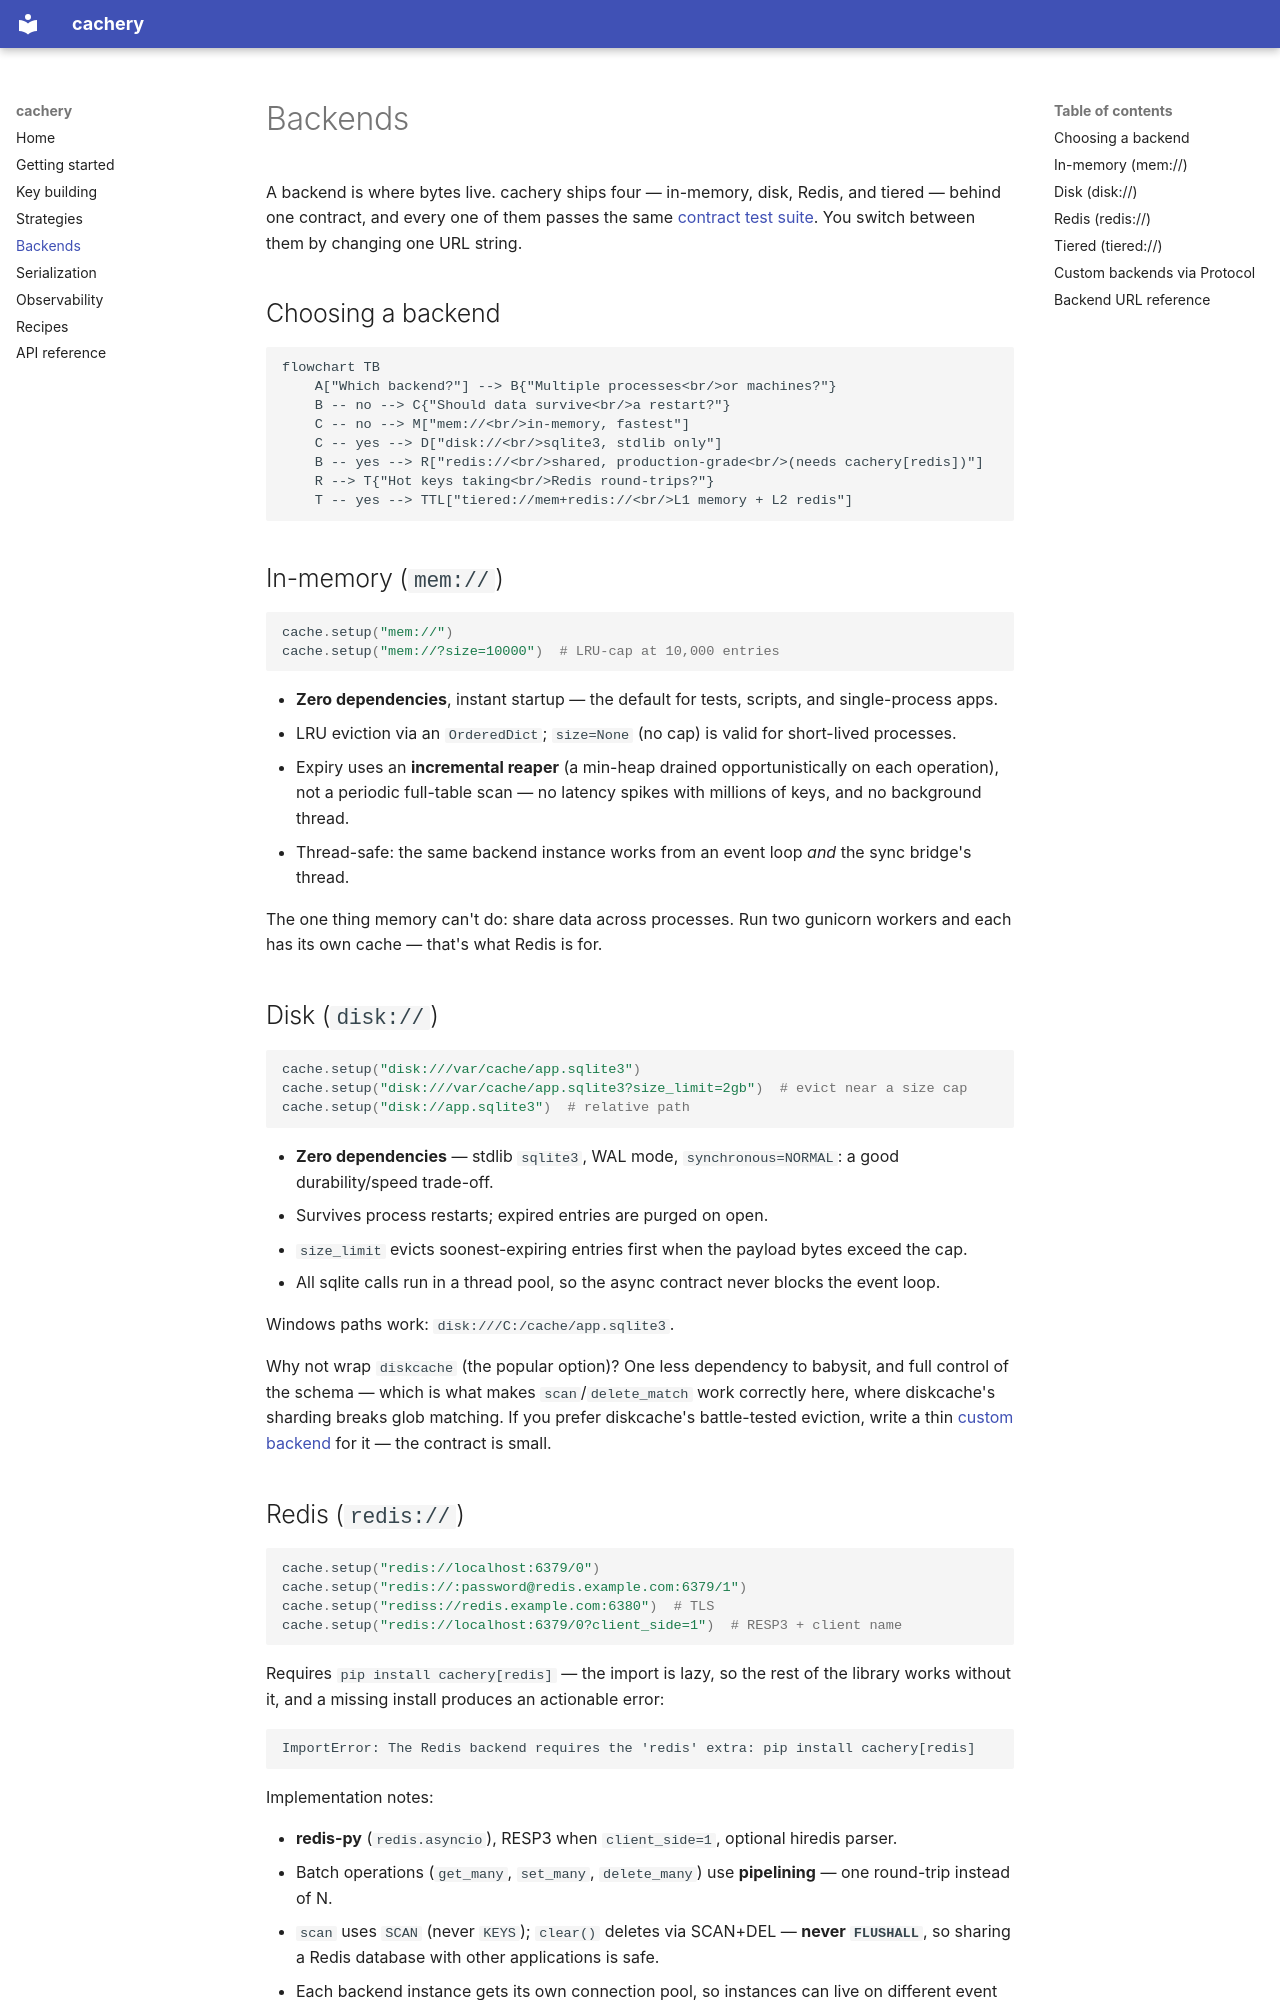

repository: seracoder/cachery · page: backends/index.html · generator: mkdocs

# Backends

A backend is where bytes live. cachery ships four — in-memory, disk, Redis, and tiered — behind one contract, and every one of them passes the same [contract test suite](https://github.com/seracoder/cachery/blob/main/tests/backends/test_backend_contract.py). You switch between them by changing one URL string.

## Choosing a backend

```mermaid
flowchart TB
    A["Which backend?"] --> B{"Multiple processes<br/>or machines?"}
    B -- no --> C{"Should data survive<br/>a restart?"}
    C -- no --> M["mem://<br/>in-memory, fastest"]
    C -- yes --> D["disk://<br/>sqlite3, stdlib only"]
    B -- yes --> R["redis://<br/>shared, production-grade<br/>(needs cachery[redis])"]
    R --> T{"Hot keys taking<br/>Redis round-trips?"}
    T -- yes --> TTL["tiered://mem+redis://<br/>L1 memory + L2 redis"]
```

## In-memory (`mem://`)

```python
cache.setup("mem://")
cache.setup("mem://?size=10000")  # LRU-cap at 10,000 entries
```

- **Zero dependencies**, instant startup — the default for tests, scripts, and single-process apps.
- LRU eviction via an `OrderedDict`; `size=None` (no cap) is valid for short-lived processes.
- Expiry uses an **incremental reaper** (a min-heap drained opportunistically on each operation), not a periodic full-table scan — no latency spikes with millions of keys, and no background thread.
- Thread-safe: the same backend instance works from an event loop *and* the sync bridge's thread.

The one thing memory can't do: share data across processes. Run two gunicorn workers and each has its own cache — that's what Redis is for.

## Disk (`disk://`)

```python
cache.setup("disk:///var/cache/app.sqlite3")
cache.setup("disk:///var/cache/app.sqlite3?size_limit=2gb")  # evict near a size cap
cache.setup("disk://app.sqlite3")  # relative path
```

- **Zero dependencies** — stdlib `sqlite3`, WAL mode, `synchronous=NORMAL`: a good durability/speed trade-off.
- Survives process restarts; expired entries are purged on open.
- `size_limit` evicts soonest-expiring entries first when the payload bytes exceed the cap.
- All sqlite calls run in a thread pool, so the async contract never blocks the event loop.

Windows paths work: `disk:///C:/cache/app.sqlite3`.

Why not wrap `diskcache` (the popular option)? One less dependency to babysit, and full control of the schema — which is what makes `scan`/`delete_match` work correctly here, where diskcache's sharding breaks glob matching. If you prefer diskcache's battle-tested eviction, write a thin [custom backend](#custom-backends-via-protocol) for it — the contract is small.
